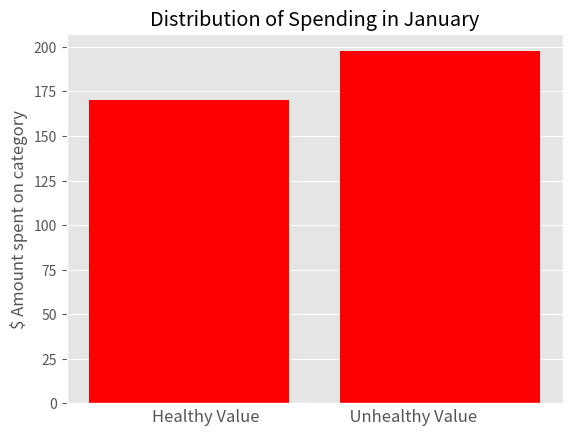

Write Python code to recreate this figure.
import matplotlib as mpl
import matplotlib.pyplot as plt
import numpy as np
import scipy as sci
import pandas as pd

plt.style.use('ggplot')

x=(1,2)
y=(170.02,197.47)
plt.title("Distribution of Spending in January")
plt.bar(x,y,color='red')
plt.xticks([])
plt.ylabel("$ Amount spent on category")
plt.xlabel("Healthy Value                        Unhealthy Value")
plt.show()
